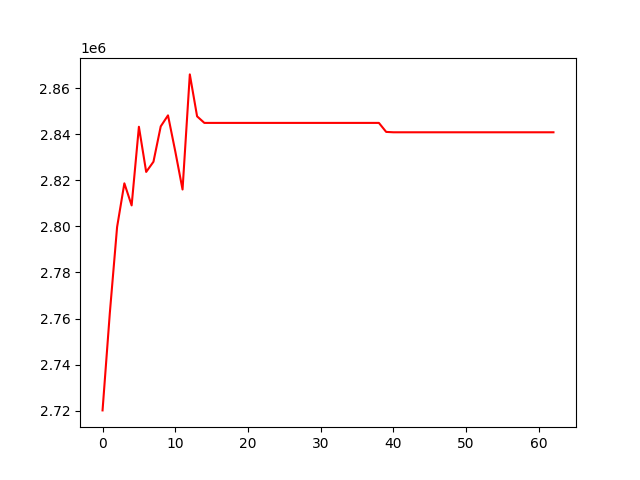

Values plotted in this chart, from the file beside it:
, 0
0, 2720158
1, 2762367
2, 2799716
3, 2818688
4, 2809106
5, 2843229
6, 2823637
7, 2828051
8, 2843394
9, 2848178
10, 2832561
11, 2816012
12, 2865954
13, 2847754
14, 2844907
15, 2844907
16, 2844907
17, 2844907
18, 2844907
19, 2844907
20, 2844907
21, 2844907
22, 2844907
23, 2844907
24, 2844907
25, 2844907
26, 2844907
27, 2844907
28, 2844907
29, 2844907
30, 2844907
31, 2844907
32, 2844907
33, 2844907
34, 2844907
35, 2844907
36, 2844907
37, 2844907
38, 2844907
39, 2841000
40, 2840838
41, 2840838
42, 2840838
43, 2840838
44, 2840838
45, 2840838
46, 2840838
47, 2840838
48, 2840838
49, 2840838
50, 2840838
51, 2840838
52, 2840838
53, 2840838
54, 2840838
55, 2840838
56, 2840838
57, 2840838
58, 2840838
59, 2840838
... 3 more rows
